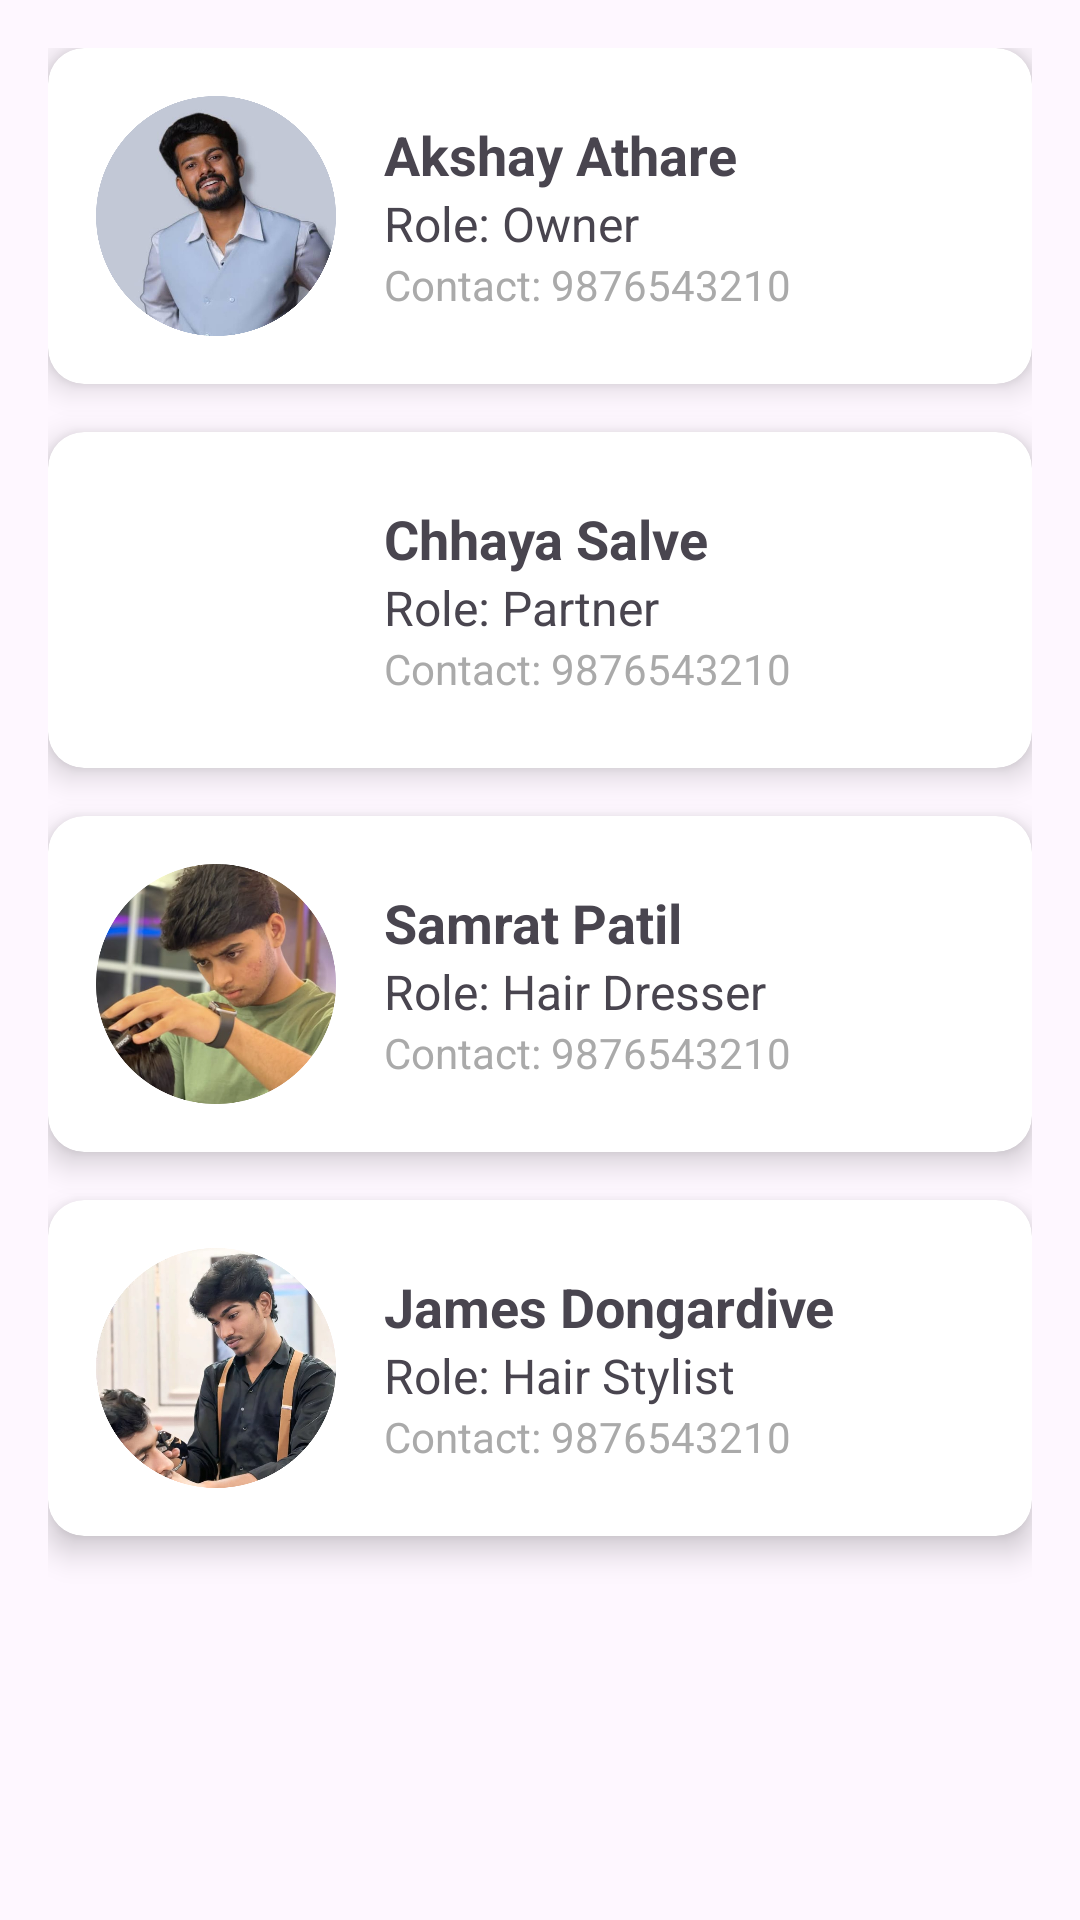

Android layout source for this screen:
<!-- AndroidManifest.xml: application theme Theme.Sas -->
<!-- res/layout/activity_manage_staff.xml -->
<?xml version="1.0" encoding="utf-8"?>
<ScrollView
    android:id="@+id/ManageStaff"
    xmlns:android="http://schemas.android.com/apk/res/android"
    xmlns:app="http://schemas.android.com/apk/res-auto"
    xmlns:tools="http://schemas.android.com/tools"
    android:layout_width="match_parent"
    android:layout_height="match_parent"
    android:padding="16dp">

    <LinearLayout
        android:layout_width="match_parent"
        android:layout_height="wrap_content"
        android:orientation="vertical">

        
        <androidx.cardview.widget.CardView
            android:layout_width="match_parent"
            android:layout_height="wrap_content"
            android:layout_marginBottom="16dp"
            app:cardCornerRadius="12dp"
            app:cardElevation="6dp">

            <LinearLayout
                android:layout_width="match_parent"
                android:layout_height="wrap_content"
                android:padding="16dp"
                android:orientation="horizontal"
                android:gravity="center_vertical">

                <ImageView
                    android:layout_width="80dp"
                    android:layout_height="80dp"
                    android:src="@drawable/akshay"
                    android:scaleType="centerCrop"
                    />

                <LinearLayout
                    android:layout_width="0dp"
                    android:layout_height="wrap_content"
                    android:layout_weight="1"
                    android:orientation="vertical"
                    android:paddingStart="16dp">

                    <TextView
                        android:layout_width="wrap_content"
                        android:layout_height="wrap_content"
                        android:text="Akshay Athare"
                        android:textSize="18sp"
                        android:textStyle="bold"/>

                    <TextView
                        android:layout_width="wrap_content"
                        android:layout_height="wrap_content"
                        android:text="Role: Owner"
                        android:textSize="16sp"/>

                    <TextView
                        android:layout_width="wrap_content"
                        android:layout_height="wrap_content"
                        android:text="Contact: 9876543210"
                        android:textSize="14sp"
                        android:textColor="@android:color/darker_gray"/>
                </LinearLayout>

            </LinearLayout>
        </androidx.cardview.widget.CardView>

        
        <androidx.cardview.widget.CardView
            android:layout_width="match_parent"
            android:layout_height="wrap_content"
            android:layout_marginBottom="16dp"
            app:cardCornerRadius="12dp"
            app:cardElevation="6dp">

            <LinearLayout
                android:layout_width="match_parent"
                android:layout_height="wrap_content"
                android:padding="16dp"
                android:orientation="horizontal"
                android:gravity="center_vertical">

                <ImageView
                    android:layout_width="80dp"
                    android:layout_height="80dp"
                    android:src="@drawable/chhaya"
                    android:scaleType="centerCrop"
                    />

                <LinearLayout
                    android:layout_width="0dp"
                    android:layout_height="wrap_content"
                    android:layout_weight="1"
                    android:orientation="vertical"
                    android:paddingStart="16dp">

                    <TextView
                        android:layout_width="wrap_content"
                        android:layout_height="wrap_content"
                        android:text="Chhaya Salve"
                        android:textSize="18sp"
                        android:textStyle="bold"/>

                    <TextView
                        android:layout_width="wrap_content"
                        android:layout_height="wrap_content"
                        android:text="Role: Partner"
                        android:textSize="16sp"/>

                    <TextView
                        android:layout_width="wrap_content"
                        android:layout_height="wrap_content"
                        android:text="Contact: 9876543210"
                        android:textSize="14sp"
                        android:textColor="@android:color/darker_gray"/>
                </LinearLayout>

            </LinearLayout>
        </androidx.cardview.widget.CardView>


        
        <androidx.cardview.widget.CardView
            android:layout_width="match_parent"
            android:layout_height="wrap_content"
            android:layout_marginBottom="16dp"
            app:cardCornerRadius="12dp"
            app:cardElevation="6dp">

            <LinearLayout
                android:layout_width="match_parent"
                android:layout_height="wrap_content"
                android:padding="16dp"
                android:orientation="horizontal"
                android:gravity="center_vertical">

                <ImageView
                    android:layout_width="80dp"
                    android:layout_height="80dp"
                    android:src="@drawable/samrat"
                    android:scaleType="centerCrop"
                    />

                <LinearLayout
                    android:layout_width="0dp"
                    android:layout_height="wrap_content"
                    android:layout_weight="1"
                    android:orientation="vertical"
                    android:paddingStart="16dp">

                    <TextView
                        android:layout_width="wrap_content"
                        android:layout_height="wrap_content"
                        android:text="Samrat Patil"
                        android:textSize="18sp"
                        android:textStyle="bold"/>

                    <TextView
                        android:layout_width="wrap_content"
                        android:layout_height="wrap_content"
                        android:text="Role: Hair Dresser"
                        android:textSize="16sp"/>

                    <TextView
                        android:layout_width="wrap_content"
                        android:layout_height="wrap_content"
                        android:text="Contact: 9876543210"
                        android:textSize="14sp"
                        android:textColor="@android:color/darker_gray"/>
                </LinearLayout>

            </LinearLayout>
        </androidx.cardview.widget.CardView>


        
        <androidx.cardview.widget.CardView
            android:layout_width="match_parent"
            android:layout_height="wrap_content"
            android:layout_marginBottom="16dp"
            app:cardCornerRadius="12dp"
            app:cardElevation="6dp">

            <LinearLayout
                android:layout_width="match_parent"
                android:layout_height="wrap_content"
                android:padding="16dp"
                android:orientation="horizontal"
                android:gravity="center_vertical">

                <ImageView
                    android:layout_width="80dp"
                    android:layout_height="80dp"
                    android:src="@drawable/yu"
                    android:scaleType="centerCrop"
                    />

                <LinearLayout
                    android:layout_width="0dp"
                    android:layout_height="wrap_content"
                    android:layout_weight="1"
                    android:orientation="vertical"
                    android:paddingStart="16dp">

                    <TextView
                        android:layout_width="wrap_content"
                        android:layout_height="wrap_content"
                        android:text="James Dongardive"
                        android:textSize="18sp"
                        android:textStyle="bold"/>

                    <TextView
                        android:layout_width="wrap_content"
                        android:layout_height="wrap_content"
                        android:text="Role: Hair Stylist"
                        android:textSize="16sp"/>

                    <TextView
                        android:layout_width="wrap_content"
                        android:layout_height="wrap_content"
                        android:text="Contact: 9876543210"
                        android:textSize="14sp"
                        android:textColor="@android:color/darker_gray"/>
                </LinearLayout>

            </LinearLayout>
        </androidx.cardview.widget.CardView>

    </LinearLayout>
</ScrollView>
<!-- resources referenced by this layout -->
<resources>
  <!-- drawable akshay: png bitmap (drawable, 525725 bytes) -->
  <!-- drawable samrat: png bitmap (drawable, 366229 bytes) -->
  <!-- drawable yu: png bitmap (drawable, 455450 bytes) -->
  <style name="Theme.Sas" parent="Base.Theme.Sas" />
  <style name="Base.Theme.Sas" parent="Theme.Material3.DayNight.NoActionBar">
          
          
      </style>
</resources>
